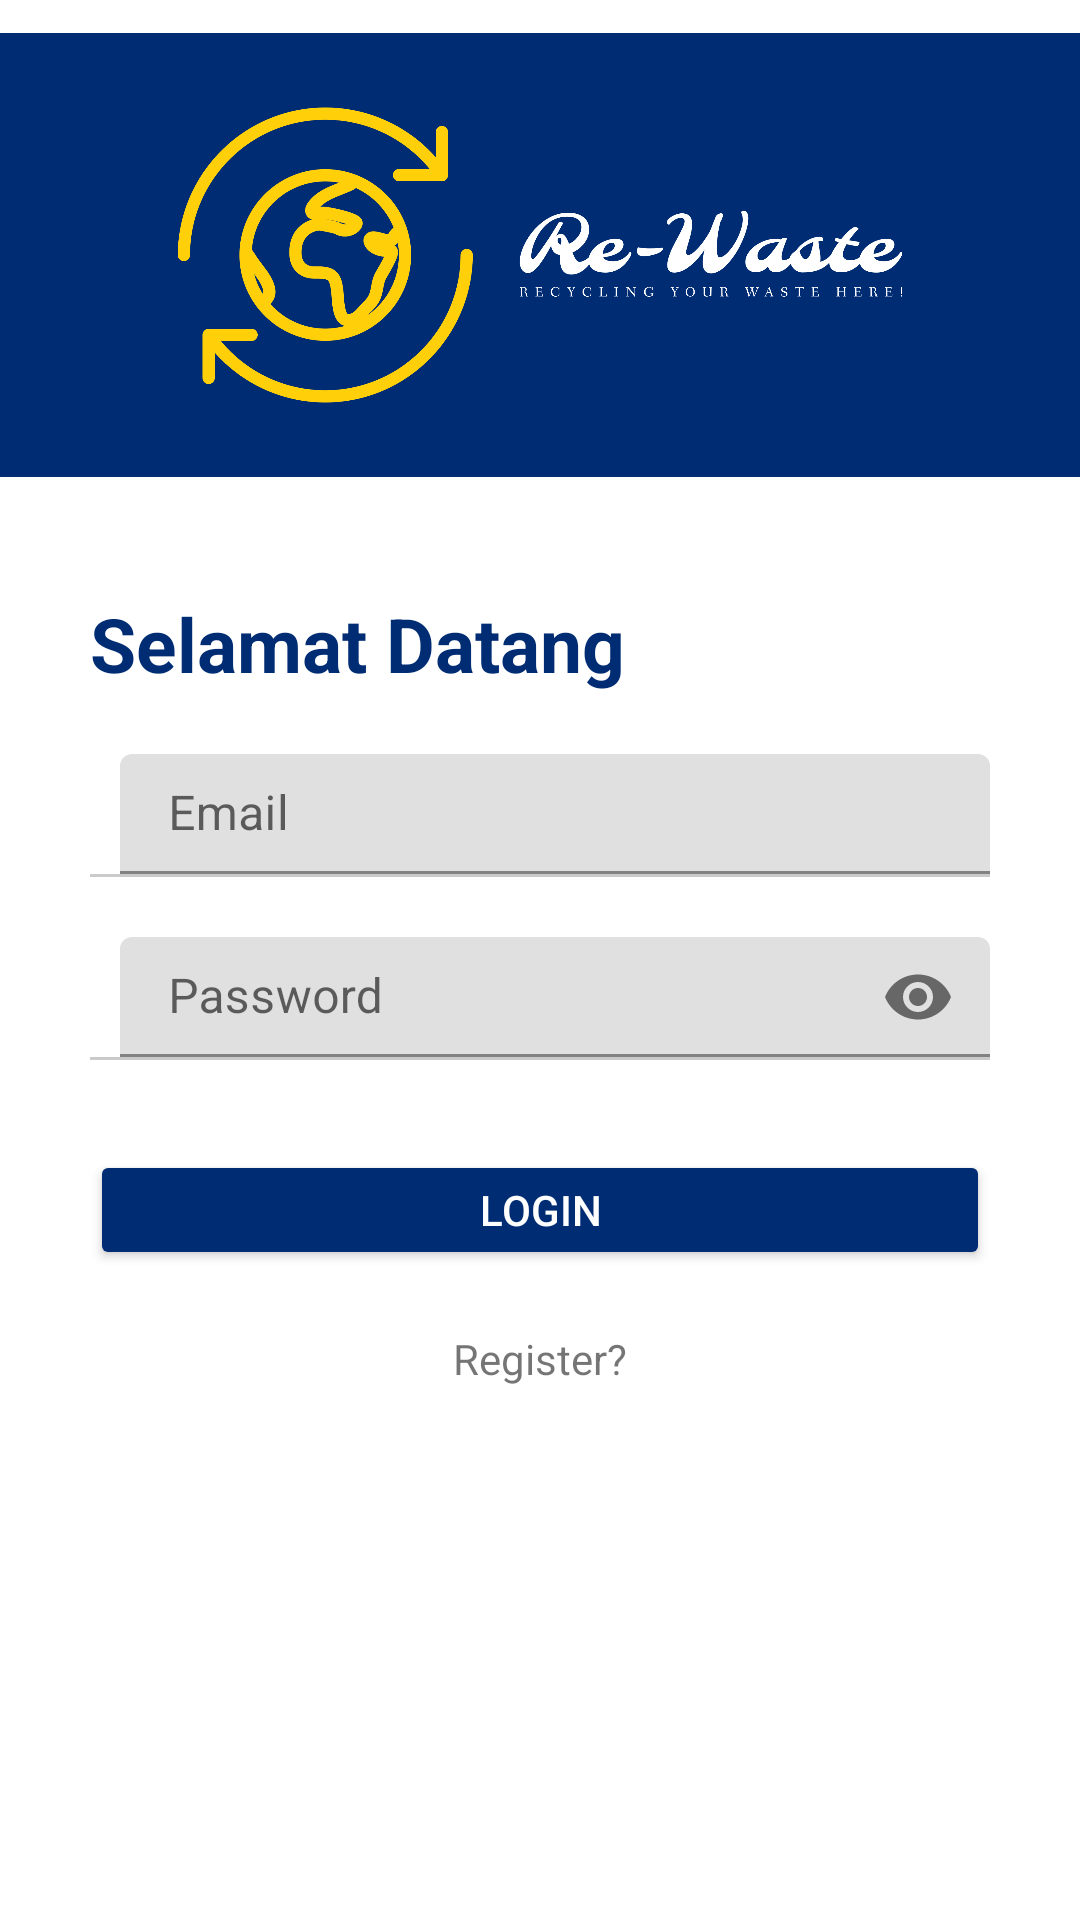

Here is an Android app screen rendered from its layout file. Give the layout XML and the strings, colors and styles it references.
<!-- AndroidManifest.xml: application theme Theme.MyCapstone -->
<!-- res/layout/activity_login.xml -->
<?xml version="1.0" encoding="utf-8"?>
<RelativeLayout xmlns:android="http://schemas.android.com/apk/res/android"
    xmlns:app="http://schemas.android.com/apk/res-auto"
    xmlns:tools="http://schemas.android.com/tools"
    android:layout_width="match_parent"
    android:layout_height="match_parent"
    android:background="@color/white"
    tools:context=".LoginActivity">

    <ImageView
        android:layout_width="match_parent"
        android:layout_height="170dp"
        android:src="@drawable/cover"/>

    <LinearLayout
        android:layout_width="match_parent"
        android:layout_height="wrap_content"
        android:layout_centerInParent="true"
        android:layout_marginHorizontal="15dp"
        android:orientation="vertical"
        android:paddingHorizontal="15dp">

        <TextView
            android:layout_width="wrap_content"
            android:layout_height="wrap_content"
            android:layout_marginTop="20dp"
            android:text="Selamat Datang"
            android:textColor="@color/blue"
            android:textSize="25dp"
            android:textStyle="bold" />

        <LinearLayout
            android:layout_width="match_parent"
            android:layout_height="wrap_content"
            android:layout_marginTop="10dp"
            android:orientation="vertical">

            <LinearLayout
                android:layout_width="match_parent"
                android:layout_height="wrap_content"
                android:layout_marginTop="10dp"
                android:gravity="center"
                android:orientation="horizontal">

                <ImageView
                    android:layout_width="wrap_content"
                    android:layout_height="wrap_content"
                    android:layout_marginTop="5dp"
                    android:layout_marginRight="10dp"
                    app:srcCompat="@drawable/ic_email" />

                <com.google.android.material.textfield.TextInputLayout
                    android:layout_width="match_parent"
                    android:layout_height="wrap_content">

                    <EditText
                        android:id="@+id/edt_email"
                        android:layout_width="match_parent"
                        android:layout_height="40dp"
                        android:background="@null"
                        android:hint="Email"
                        android:inputType="textEmailAddress"
                        android:maxLines="1"
                        android:singleLine="true" />

                </com.google.android.material.textfield.TextInputLayout>

            </LinearLayout>

            <View
                android:layout_width="match_parent"
                android:layout_height="1dp"
                android:background="#CACACA" />

        </LinearLayout>

        <LinearLayout
            android:layout_width="match_parent"
            android:layout_height="wrap_content"
            android:orientation="vertical">

            <LinearLayout
                android:layout_width="match_parent"
                android:layout_height="wrap_content"
                android:layout_marginTop="20dp"
                android:gravity="center"
                android:orientation="horizontal">

                <ImageView
                    android:layout_width="wrap_content"
                    android:layout_height="wrap_content"
                    android:layout_marginTop="5dp"
                    android:layout_marginRight="10dp"
                    app:srcCompat="@drawable/ic_password" />

                <com.google.android.material.textfield.TextInputLayout
                    android:layout_width="match_parent"
                    android:layout_height="wrap_content"
                    app:passwordToggleEnabled="true">

                    <EditText
                        android:id="@+id/edt_password"
                        android:layout_width="match_parent"
                        android:layout_height="40dp"
                        android:background="@null"
                        android:hint="Password"
                        android:inputType="textPassword"
                        android:maxLines="1"
                        android:singleLine="true" />

                </com.google.android.material.textfield.TextInputLayout>

            </LinearLayout>

            <View
                android:layout_width="match_parent"
                android:layout_height="1dp"
                android:background="#CACACA" />

        </LinearLayout>

        <Button
            android:id="@+id/btn_login"
            android:layout_width="match_parent"
            android:layout_height="40dp"
            android:layout_marginTop="30dp"
            android:backgroundTint="@color/blue"
            android:text="Login"
            android:textColor="@color/white" />

        <TextView
            android:id="@+id/tv_SignUp"
            android:layout_width="wrap_content"
            android:layout_height="wrap_content"
            android:layout_gravity="center"
            android:layout_marginTop="20dp"
            android:text="Register?" />

    </LinearLayout>

    <ProgressBar
        android:visibility="gone"
        android:id="@+id/pb"
        android:layout_centerInParent="true"
        android:layout_width="40dp"
        android:layout_height="40dp"/>

</RelativeLayout>
<!-- resources referenced by this layout -->
<resources>
  <color name="blue">#002c73</color>
  <color name="white">#FFFFFFFF</color>
  <!-- drawable cover: png bitmap (drawable, 174907 bytes) -->
  <style name="Theme.MyCapstone" parent="Theme.MaterialComponents.DayNight.NoActionBar">
          
          <item name="colorPrimary">@color/purple_500</item>
          <item name="colorPrimaryVariant">@color/purple_700</item>
          <item name="colorOnPrimary">@color/white</item>
          
          <item name="colorSecondary">@color/teal_200</item>
          <item name="colorSecondaryVariant">@color/teal_700</item>
          <item name="colorOnSecondary">@color/black</item>
          
          <item name="android:statusBarColor">?attr/colorPrimaryVariant</item>
          
      </style>
  <color name="purple_500">#FF6200EE</color>
  <color name="purple_700">#FF3700B3</color>
  <color name="teal_200">#FF03DAC5</color>
  <color name="teal_700">#FF018786</color>
  <color name="black">#FF000000</color>
</resources>
